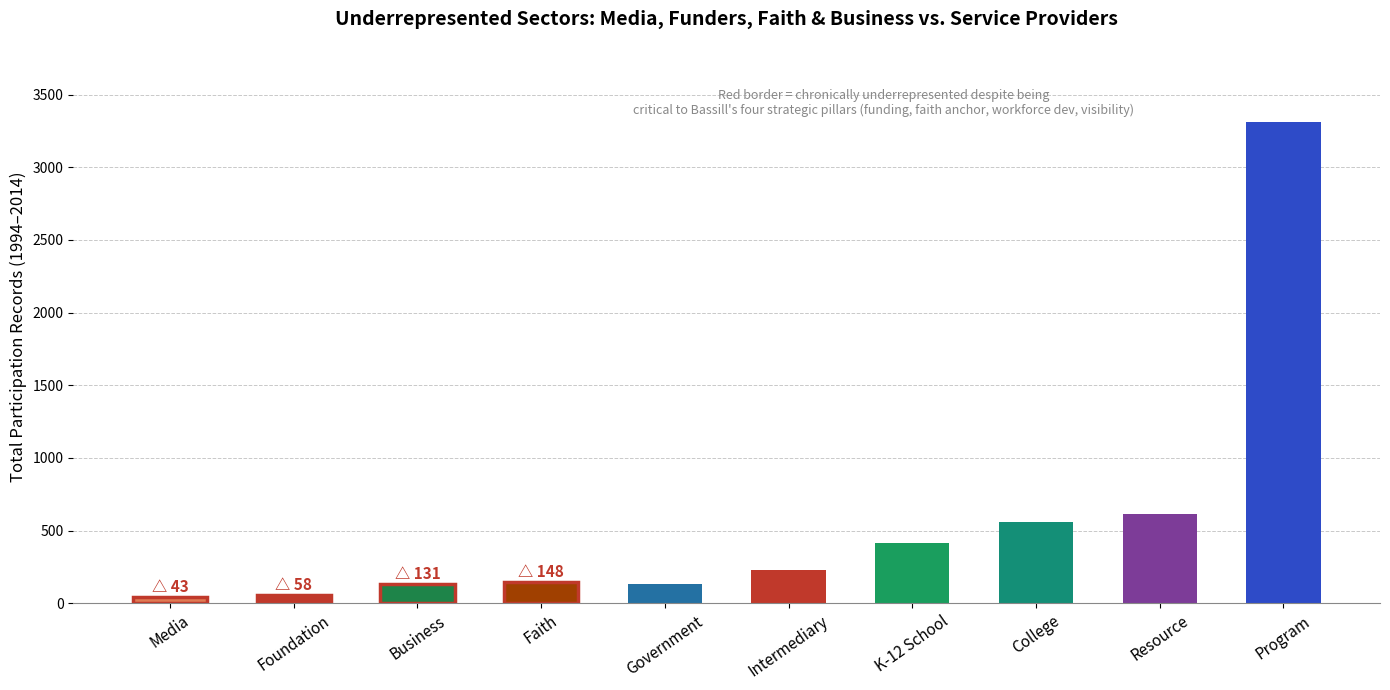

This chart was generated by the following Python code: (Note: this script raises an exception after producing the figure.)
"""Generate fig_underrepresented_with_media.png — same style as fig_underrepresented.png but with Media added."""

import matplotlib
matplotlib.use("Agg")
import matplotlib.pyplot as plt
import matplotlib.patches as mpatches

# Data: (label, count, underrepresented, color)
# Underrepresented first (sorted ascending), then rest sorted ascending by count
sectors = [
    ("Media",        43,   True,  "#E07B54"),
    ("Foundation",   58,   True,  "#C0392B"),
    ("Business",    131,   True,  "#1E8449"),
    ("Faith",       148,   True,  "#A04000"),
    ("Government",  136,   False, "#2471A3"),
    ("Intermediary",227,   False, "#C0392B"),
    ("K-12 School", 418,   False, "#1A9E5E"),
    ("College",     559,   False, "#148F77"),
    ("Resource",    612,   False, "#7D3C98"),
    ("Program",    3310,   False, "#2E4BC8"),
]

# Re-sort: underrepresented ascending by count, then non-underrepresented ascending by count
under = sorted([s for s in sectors if s[2]], key=lambda x: x[1])
other = sorted([s for s in sectors if not s[2]], key=lambda x: x[1])
ordered = under + other

labels  = [s[0] for s in ordered]
counts  = [s[1] for s in ordered]
is_under = [s[2] for s in ordered]
colors  = [s[3] for s in ordered]

fig, ax = plt.subplots(figsize=(14, 7))
fig.patch.set_facecolor("white")

bars = ax.bar(labels, counts, color=colors, width=0.6, zorder=2)

# Red border + warning triangle annotation on underrepresented bars
for bar, label, count, under in zip(bars, labels, counts, is_under):
    if under:
        bar.set_edgecolor("#C0392B")
        bar.set_linewidth(2.5)
        x = bar.get_x() + bar.get_width() / 2
        y = bar.get_height()
        ax.annotate(
            f"△ {count}",
            xy=(x, y + 15),
            ha="center", va="bottom",
            fontsize=11, fontweight="bold", color="#C0392B",
        )

# Grid + spine styling
ax.set_axisbelow(True)
ax.yaxis.grid(True, linestyle="--", linewidth=0.7, color="#BBBBBB", alpha=0.8)
ax.set_axisbelow(True)
for spine in ["top", "right", "left"]:
    ax.spines[spine].set_visible(False)
ax.spines["bottom"].set_color("#888888")

ax.set_ylabel("Total Participation Records (1994–2014)", fontsize=12)
ax.set_xlabel("")
ax.tick_params(axis="x", rotation=35, labelsize=11)
ax.tick_params(axis="y", labelsize=10)
ax.set_ylim(0, max(counts) * 1.15)

ax.set_title(
    "Underrepresented Sectors: Media, Funders, Faith & Business vs. Service Providers",
    fontsize=14, fontweight="bold", pad=18,
)
ax.text(
    0.62, 0.93,
    "Red border = chronically underrepresented despite being\n"
    "critical to Bassill's four strategic pillars (funding, faith anchor, workforce dev, visibility)",
    transform=ax.transAxes,
    ha="center", va="top",
    fontsize=9, color="#888888", style="italic",
)

plt.tight_layout()
out = "/Users/bhanley/PycharmProjects/IUSPR26/ENGR-E483/ProjectFiles/final presentation/fig_underrepresented_with_media.png"
plt.savefig(out, dpi=150, bbox_inches="tight")
print(f"Saved: {out}")
